2-way image classification set "cleaned_data" from GitHub (Bloggera/Parthenium_Weed_Detection); label vocabulary: negative - no parthenium, parthenium weed.

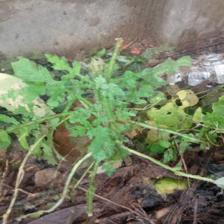
Label: parthenium weed

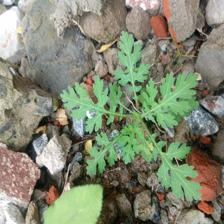
Label: parthenium weed

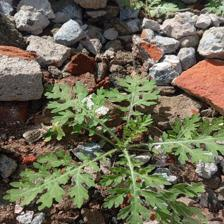
Label: parthenium weed

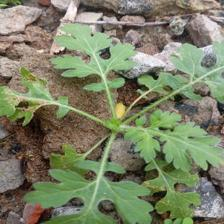
Label: parthenium weed

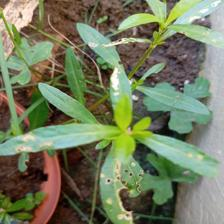
Label: negative - no parthenium

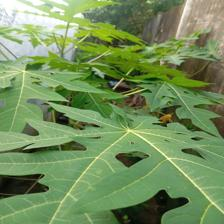
Label: negative - no parthenium
